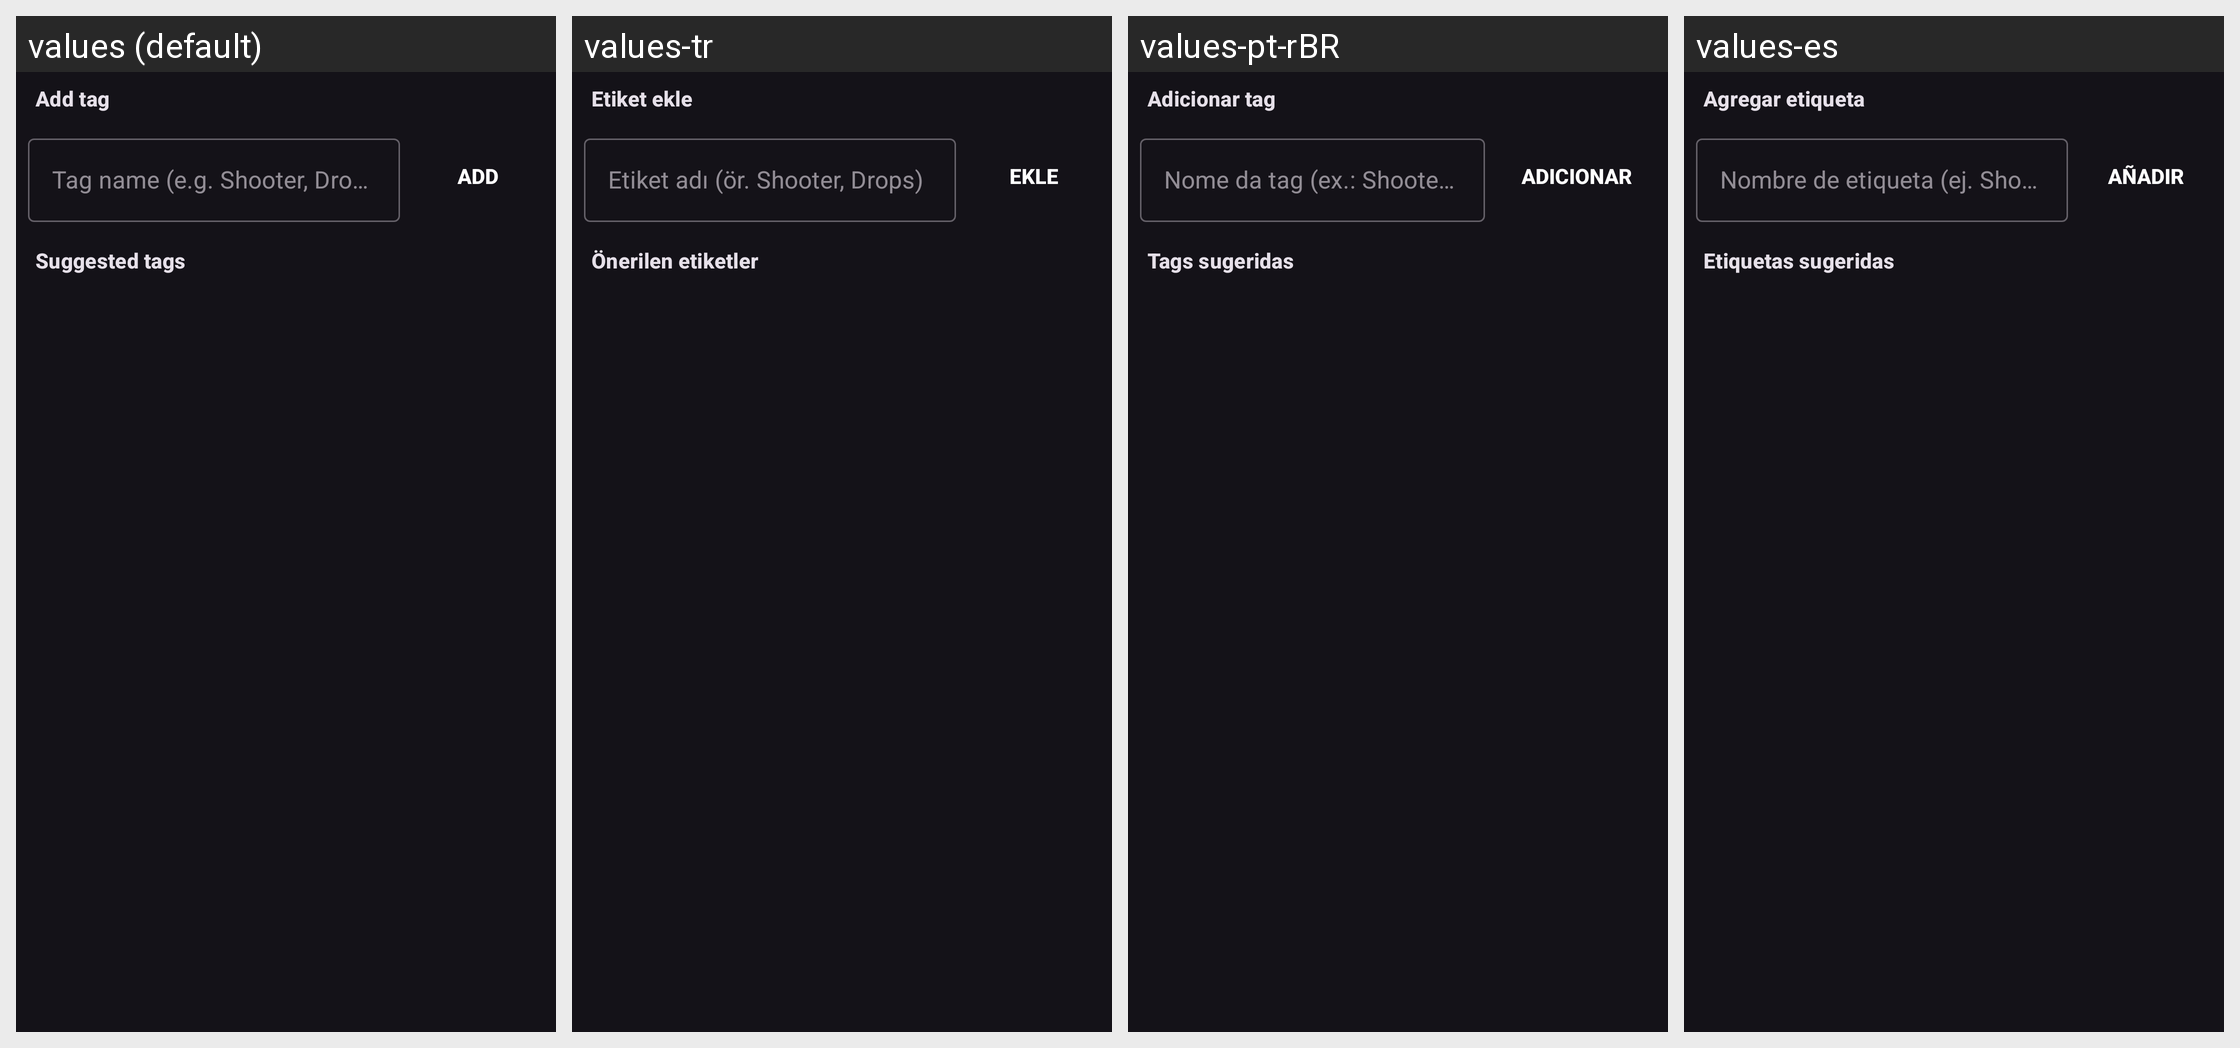

Here is an Android app screen in its default locale and in the app's own translations. Write out the translated-string differences for the strings that appear on this screen.
Android screen res/layout/dialog_add_tag.xml rendered under 4 locales, left to right: values (default), values-tr, values-pt-rBR, values-es. Device: Nexus 5 (rendered at 1080×1920; each locale shown at half size, 540×960, under a caption strip naming it); theme DarkTheme.
Other locales in the repository, not shown: values-de.
Strings drawn on this screen, with the default value and each locale's value (text and hints the layout hard-codes, and strings that could not be matched under every locale, appear in the picture but are not listed):

add_tag
  values: Add tag
  values-tr: Etiket ekle
  values-pt-rBR: Adicionar tag
  values-es: Agregar etiqueta

enter_tag_hint
  values: Tag name (e.g. Shooter, Drops)
  values-tr: Etiket adı (ör. Shooter, Drops)
  values-pt-rBR: Nome da tag (ex.: Shooter, Drops)
  values-es: Nombre de etiqueta (ej. Shooter, Drops)

add
  values: Add
  values-tr: Ekle
  values-pt-rBR: Adicionar
  values-es: Añadir

popular_tags
  values: Suggested tags
  values-tr: Önerilen etiketler
  values-pt-rBR: Tags sugeridas
  values-es: Etiquetas sugeridas
